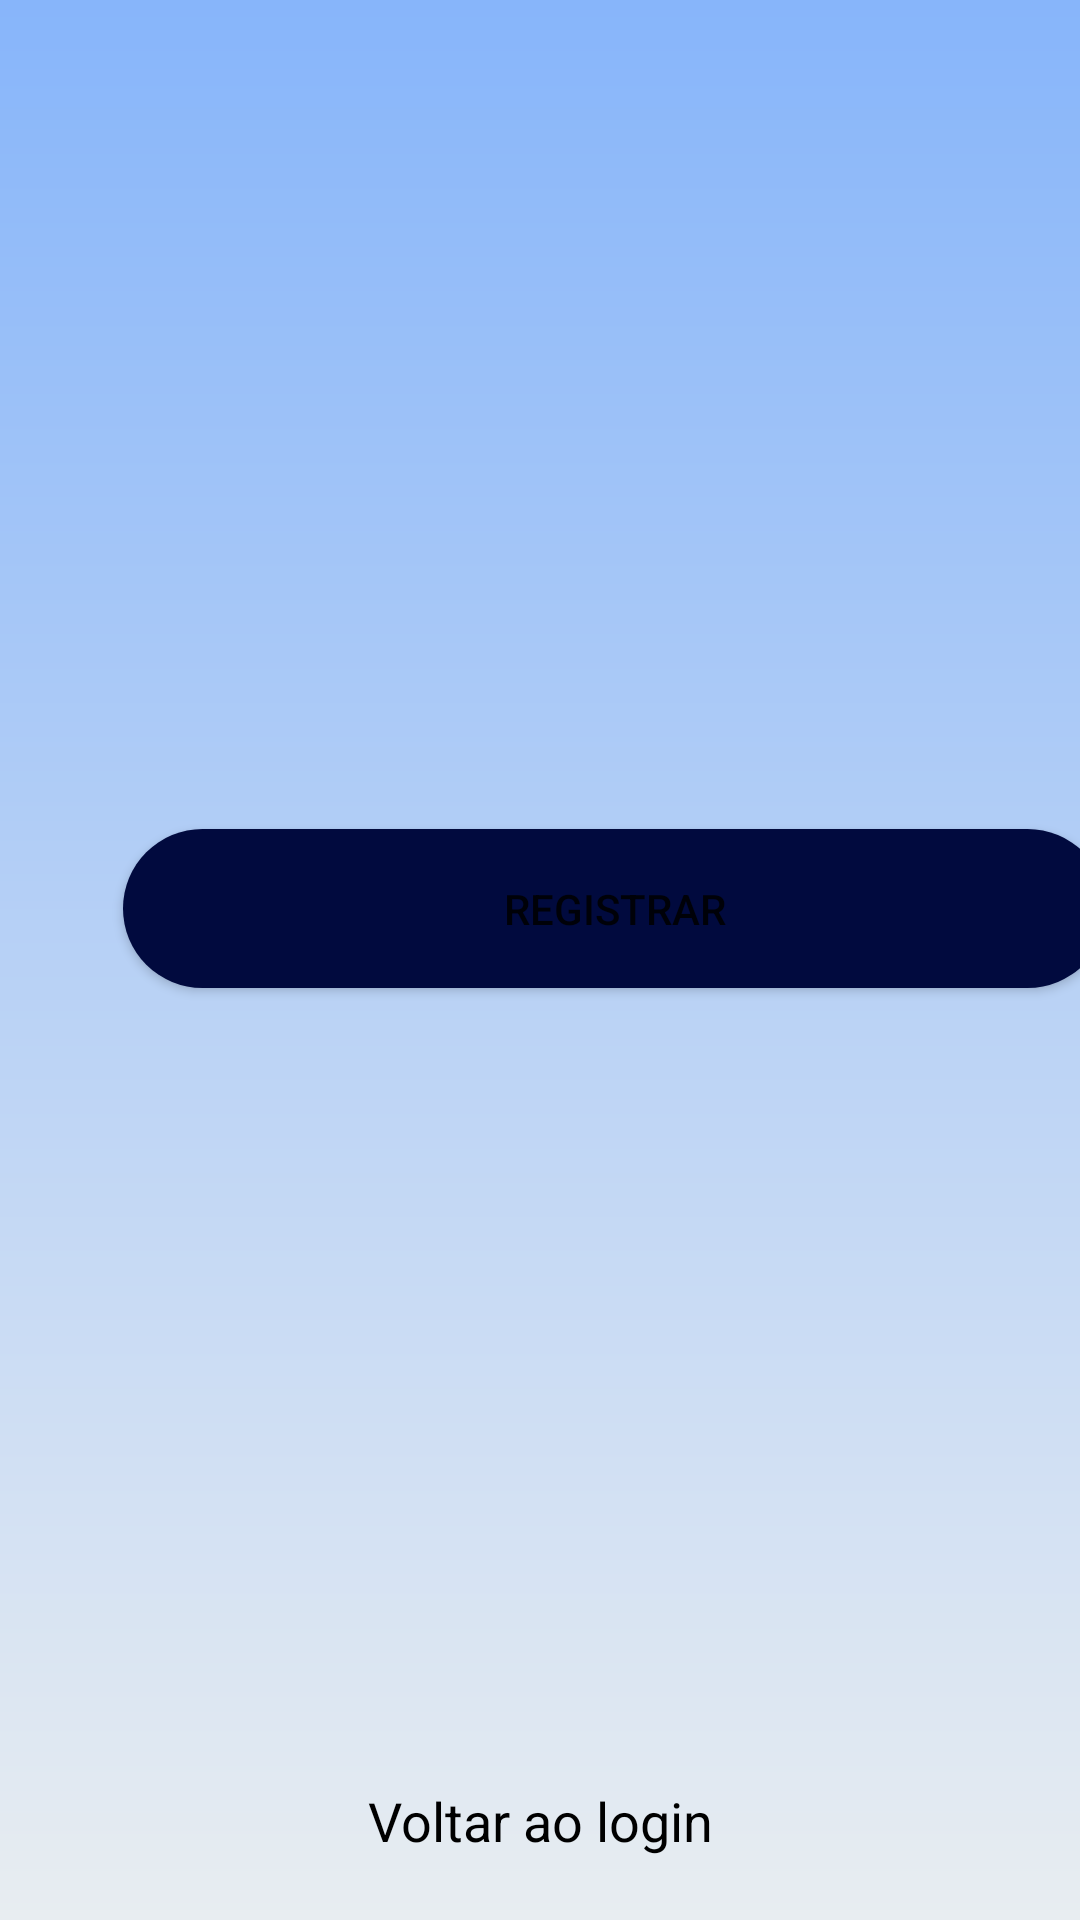

Layout XML and referenced resources for this Android screen:
<!-- AndroidManifest.xml: application theme Theme.PortalNibsa -->
<!-- res/layout/activity_registro.xml -->
<?xml version="1.0" encoding="utf-8"?>
<androidx.constraintlayout.widget.ConstraintLayout xmlns:android="http://schemas.android.com/apk/res/android"
    xmlns:app="http://schemas.android.com/apk/res-auto"
    xmlns:tools="http://schemas.android.com/tools"
    android:layout_width="match_parent"
    android:layout_height="match_parent"
    android:background="@drawable/estilo_background"
    tools:context=".activity.RegistroActivity"
    tools:layout_editor_absoluteX="0dp"
    tools:layout_editor_absoluteY="-33dp">

    <ImageView
        android:id="@+id/imageView2"
        android:layout_width="0dp"
        android:layout_height="0dp"
        android:layout_marginTop="16dp"
        android:layout_marginBottom="25dp"
        app:layout_constraintBottom_toTopOf="@+id/txtemail"
        app:layout_constraintEnd_toEndOf="parent"
        app:layout_constraintStart_toStartOf="parent"
        app:layout_constraintTop_toTopOf="parent"
        app:srcCompat="@drawable/logo" />

    <EditText
        android:id="@+id/txtfone"
        android:layout_width="0dp"
        android:layout_height="0dp"
        android:layout_gravity="center"
        android:layout_marginStart="16dp"
        android:layout_marginEnd="16dp"
        android:layout_marginBottom="191dp"
        android:background="@drawable/estilo_campo"
        android:ems="10"
        android:hint="Digite seu telefone"
        android:inputType="phone"
        android:textAlignment="center"
        android:textColor="@color/black"
        android:textColorHint="@color/black"
        android:textSize="22dp"
        app:layout_constraintBottom_toTopOf="@+id/button"
        app:layout_constraintEnd_toEndOf="parent"
        app:layout_constraintStart_toStartOf="parent"
        app:layout_constraintTop_toBottomOf="@+id/txtnome" />

    <EditText
        android:id="@+id/txtemail"
        android:layout_width="0dp"
        android:layout_height="0dp"
        android:layout_gravity="center"
        android:layout_marginStart="30dp"
        android:layout_marginEnd="30dp"
        android:background="@drawable/estilo_campo"
        android:ems="10"
        android:hint="Digite seu email "
        android:inputType="textEmailAddress"
        android:textAlignment="center"
        android:textColor="@color/black"
        android:textColorHint="@color/black"
        android:textSize="22dp"
        app:layout_constraintBottom_toTopOf="@+id/txtnome"
        app:layout_constraintEnd_toEndOf="parent"
        app:layout_constraintStart_toStartOf="parent"
        app:layout_constraintTop_toBottomOf="@+id/imageView2" />

    <EditText
        android:id="@+id/txtnome"
        android:layout_width="0dp"
        android:layout_height="0dp"
        android:layout_gravity="center"
        android:layout_marginStart="28dp"
        android:layout_marginEnd="28dp"
        android:background="@drawable/estilo_campo"
        android:ems="10"
        android:hint="Digite seu nome completo"
        android:inputType="textPersonName"
        android:textAlignment="center"
        android:textColor="@color/black"
        android:textColorHint="@color/black"
        android:textSize="22dp"
        app:layout_constraintBottom_toTopOf="@+id/txtfone"
        app:layout_constraintEnd_toEndOf="parent"
        app:layout_constraintStart_toStartOf="parent"
        app:layout_constraintTop_toBottomOf="@+id/txtemail" />

    <Button
        android:id="@+id/btreg"
        android:layout_width="328dp"
        android:layout_height="53dp"
        android:layout_gravity="center"
        android:layout_marginStart="41dp"
        android:layout_marginEnd="41dp"
        android:layout_marginBottom="30dp"
        android:background="@drawable/estilo_botao"
        android:text="Registrar"
        app:layout_constraintBottom_toTopOf="@+id/txtlogin"
        app:layout_constraintEnd_toEndOf="parent"
        app:layout_constraintHorizontal_bias="0.0"
        app:layout_constraintStart_toStartOf="parent"
        app:layout_constraintTop_toBottomOf="@+id/txtfone" />

    <TextView
        android:id="@+id/txtlogin"
        android:layout_width="0dp"
        android:layout_height="wrap_content"
        android:layout_marginBottom="21dp"
        android:text="Voltar ao login"
        android:textAlignment="center"
        android:textColor="@color/black"
        android:textSize="18sp"
        app:layout_constraintBottom_toBottomOf="parent"
        app:layout_constraintEnd_toEndOf="parent"
        app:layout_constraintStart_toStartOf="parent"
        app:layout_constraintTop_toBottomOf="@+id/btnReg" />

</androidx.constraintlayout.widget.ConstraintLayout>
<!-- resources referenced by this layout -->
<resources>
  <!-- drawable estilo_background (drawable) -->
  <?xml version="1.0" encoding="utf-8"?>
  
  <shape xmlns:android="http://schemas.android.com/apk/res/android">
  
          <gradient
              android:angle="90"
              android:startColor="#E8EDF1"
              android:endColor="#87B5FA"
              android:type="linear"/>
              android:type="linear"/>
      </shape>
  <!-- drawable estilo_botao (drawable) -->
  <?xml version="1.0" encoding="utf-8"?>
  
  <shape xmlns:android="http://schemas.android.com/apk/res/android">
  
      <solid android:color="#010A3E"/>
      <corners android:radius="32dp"/>
      <padding android:left="12dp"
          android:right="12dp"
          android:top="12dp"
          android:bottom="12dp"/>
  
  
  </shape>
  <!-- drawable estilo_campo (drawable) -->
  <?xml version="1.0" encoding="utf-8"?>
  <shape xmlns:android="http://schemas.android.com/apk/res/android">
  
      <solid android:color="#0089D0FB"/>
      <corners android:radius="32dp"/>
      <padding android:left="12dp"
               android:right="12dp"
               android:top="12dp"
               android:bottom="12dp"/>
  
  </shape>
  <!-- drawable logo: png bitmap (drawable-v24, 59203 bytes) -->
  <style name="Theme.PortalNibsa" parent="Theme.MaterialComponents.DayNight.NoActionBar">
          
          <item name="colorPrimary">@color/purple_500</item>
          <item name="colorPrimaryVariant">@color/purple_700</item>
          <item name="colorOnPrimary">@color/white</item>
          
          <item name="colorSecondary">@color/teal_200</item>
          <item name="colorSecondaryVariant">@color/teal_700</item>
          <item name="colorOnSecondary">@color/black</item>
          
          <item name="android:statusBarColor" tools:targetApi="l">?attr/colorPrimaryVariant</item>
          
      </style>
  <!-- not gathered from this repository: default colours our renderer supplied (Android Studio template values) -->
  <color name="purple_500">#FF6200EE</color>
  <color name="purple_700">#FF3700B3</color>
  <color name="teal_200">#FF03DAC5</color>
  <color name="teal_700">#FF018786</color>
  <color name="black">#FF000000</color>
  <color name="white">#FFFFFFFF</color>
</resources>
